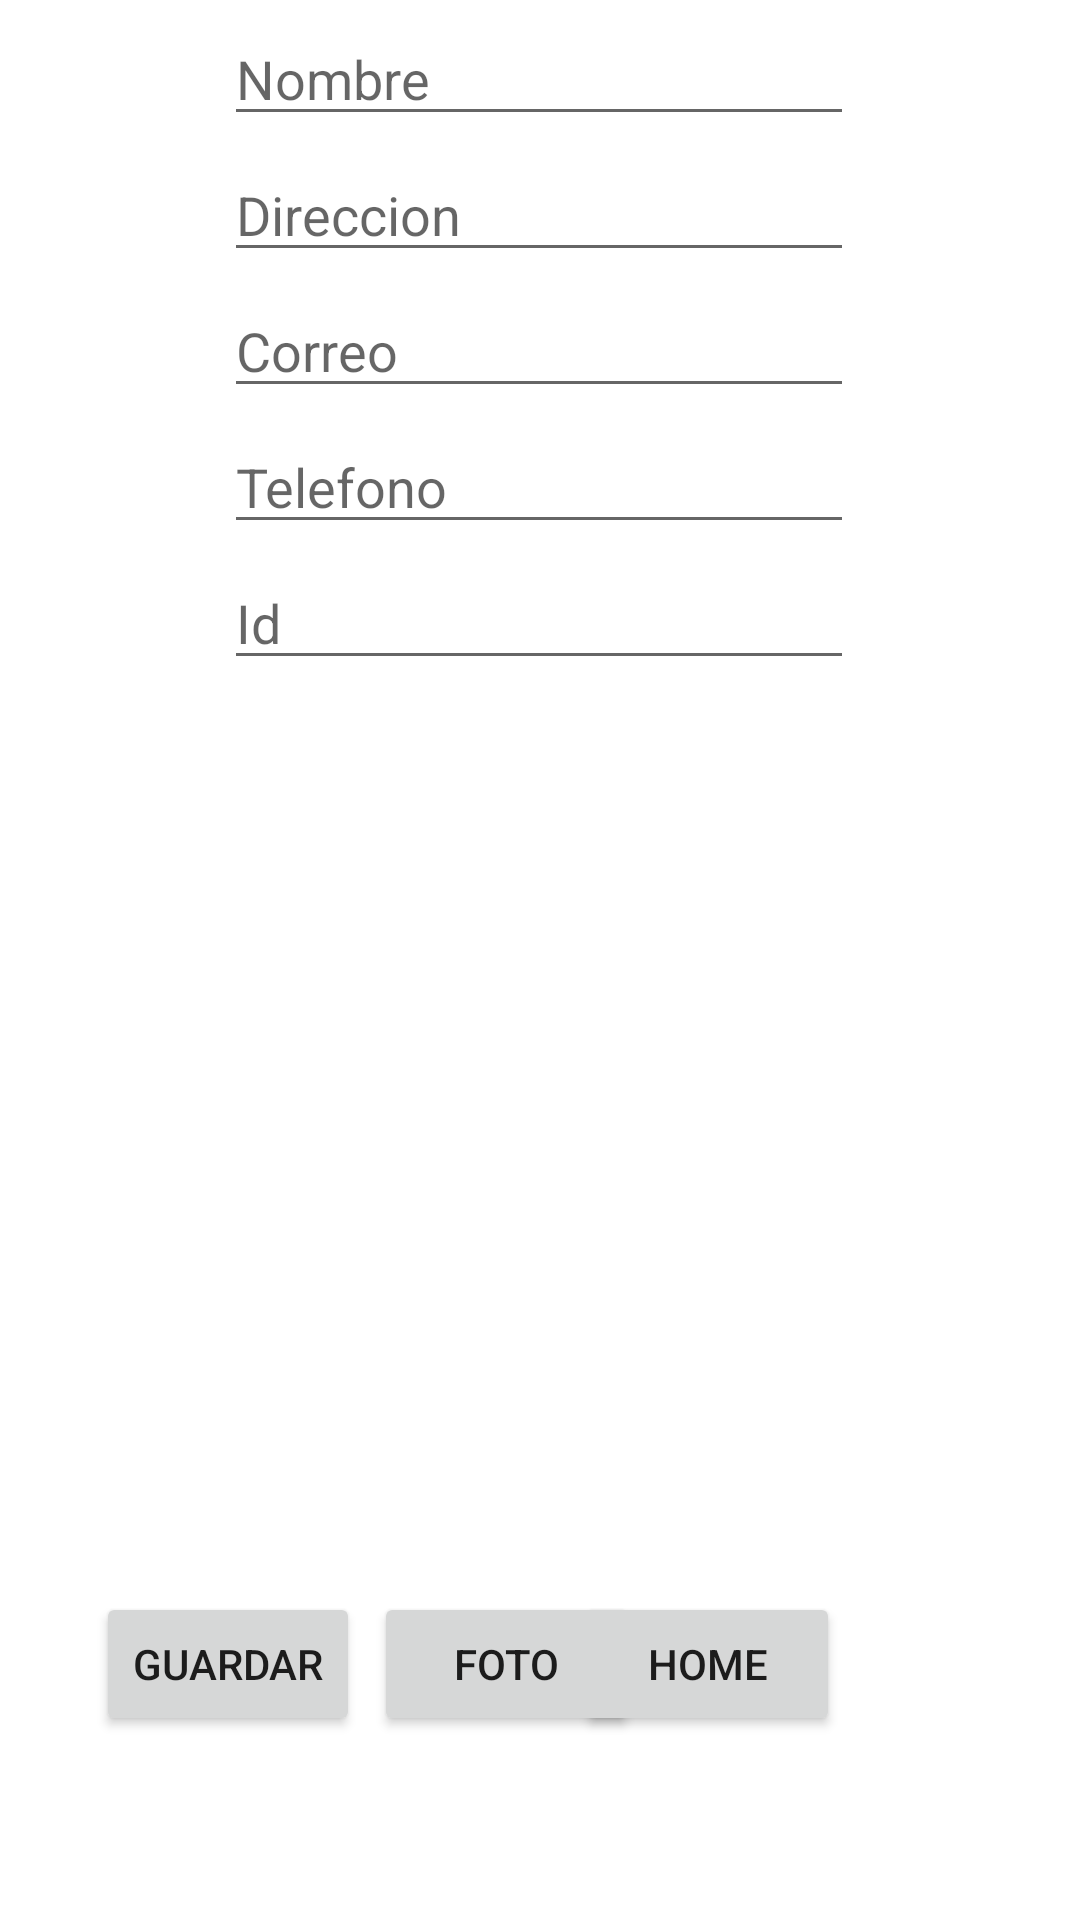

This screen was rendered from an Android layout file. Write that file and the resources it references.
<!-- AndroidManifest.xml: application theme Theme.PaeProyecto -->
<!-- res/layout/activity_guardardatos.xml -->
<?xml version="1.0" encoding="utf-8"?>
<androidx.constraintlayout.widget.ConstraintLayout xmlns:android="http://schemas.android.com/apk/res/android"
    xmlns:app="http://schemas.android.com/apk/res-auto"
    xmlns:tools="http://schemas.android.com/tools"
    android:layout_width="match_parent"
    android:layout_height="match_parent"
    tools:context=".Guardardatos">

    <EditText
        android:id="@+id/eNombre1"
        android:layout_width="wrap_content"
        android:layout_height="wrap_content"
        android:layout_marginTop="4dp"
        android:ems="10"
        android:hint="@string/nombre"
        android:inputType="textPersonName"
        app:layout_constraintEnd_toEndOf="parent"
        app:layout_constraintHorizontal_bias="0.497"
        app:layout_constraintStart_toStartOf="parent"
        app:layout_constraintTop_toTopOf="parent" />

    <EditText
        android:id="@+id/eDireccion1"
        android:layout_width="wrap_content"
        android:layout_height="wrap_content"
        android:layout_marginTop="4dp"
        android:ems="10"
        android:hint="@string/direccion"
        android:inputType="textPersonName"
        app:layout_constraintEnd_toEndOf="parent"
        app:layout_constraintHorizontal_bias="0.497"
        app:layout_constraintStart_toStartOf="parent"
        app:layout_constraintTop_toBottomOf="@+id/eNombre1" />

    <EditText
        android:id="@+id/eCorreo1"
        android:layout_width="wrap_content"
        android:layout_height="wrap_content"
        android:layout_marginTop="4dp"
        android:ems="10"
        android:hint="@string/correo"
        android:inputType="textEmailAddress"
        app:layout_constraintEnd_toEndOf="parent"
        app:layout_constraintHorizontal_bias="0.497"
        app:layout_constraintStart_toStartOf="parent"
        app:layout_constraintTop_toBottomOf="@+id/eDireccion1" />

    <EditText
        android:id="@+id/eTelefono1"
        android:layout_width="wrap_content"
        android:layout_height="wrap_content"
        android:layout_marginTop="4dp"
        android:ems="10"
        android:hint="@string/telefono"
        android:inputType="phone"
        app:layout_constraintEnd_toEndOf="parent"
        app:layout_constraintHorizontal_bias="0.497"
        app:layout_constraintStart_toStartOf="parent"
        app:layout_constraintTop_toBottomOf="@+id/eCorreo1" />

    <Button
        android:id="@+id/button7"
        android:layout_width="wrap_content"
        android:layout_height="wrap_content"
        android:layout_marginStart="32dp"
        android:layout_marginTop="12dp"
        android:onClick="registroContacto"
        android:text="@string/btn_guardar"
        app:layout_constraintEnd_toStartOf="@+id/button18"
        app:layout_constraintHorizontal_bias="0.0"
        app:layout_constraintStart_toStartOf="parent"
        app:layout_constraintTop_toBottomOf="@+id/imView1" />

    <Button
        android:id="@+id/button8"
        android:layout_width="wrap_content"
        android:layout_height="wrap_content"
        android:layout_marginTop="12dp"
        android:layout_marginEnd="80dp"
        android:onClick="retornar"
        android:text="@string/btn_home"
        app:layout_constraintEnd_toEndOf="parent"
        app:layout_constraintHorizontal_bias="1.0"
        app:layout_constraintStart_toEndOf="@+id/button18"
        app:layout_constraintTop_toBottomOf="@+id/imView1" />

    <EditText
        android:id="@+id/eId1"
        android:layout_width="wrap_content"
        android:layout_height="wrap_content"
        android:layout_marginTop="4dp"
        android:ems="10"
        android:hint="@string/id"
        android:inputType="textPersonName"
        app:layout_constraintEnd_toEndOf="parent"
        app:layout_constraintHorizontal_bias="0.497"
        app:layout_constraintStart_toStartOf="parent"
        app:layout_constraintTop_toBottomOf="@+id/eTelefono1" />

    <ImageView
        android:id="@+id/imView1"
        android:layout_width="292dp"
        android:layout_height="284dp"
        android:layout_marginTop="8dp"
        app:layout_constraintEnd_toEndOf="parent"
        app:layout_constraintHorizontal_bias="0.495"
        app:layout_constraintStart_toStartOf="parent"
        app:layout_constraintTop_toBottomOf="@+id/eId1"
        tools:srcCompat="@tools:sample/avatars" />

    <Button
        android:id="@+id/button18"
        android:layout_width="wrap_content"
        android:layout_height="wrap_content"
        android:layout_marginTop="12dp"
        android:onClick="tomarFoto"
        android:text="@string/btn_foto"
        app:layout_constraintEnd_toEndOf="parent"
        app:layout_constraintHorizontal_bias="0.458"
        app:layout_constraintStart_toStartOf="parent"
        app:layout_constraintTop_toBottomOf="@+id/imView1" />

</androidx.constraintlayout.widget.ConstraintLayout>
<!-- resources referenced by this layout -->
<resources>
  <string name="btn_foto">Foto</string>
  <string name="btn_guardar">Guardar</string>
  <string name="btn_home">Home</string>
  <string name="correo">Correo</string>
  <string name="direccion">Direccion</string>
  <string name="id">Id</string>
  <string name="nombre">Nombre</string>
  <string name="telefono">Telefono</string>
  <style name="Theme.PaeProyecto" parent="Theme.MaterialComponents.DayNight.DarkActionBar">
          
          <item name="colorPrimary">@color/purple_500</item>
          <item name="colorPrimaryVariant">@color/purple_700</item>
          <item name="colorOnPrimary">@color/white</item>
          
          <item name="colorSecondary">@color/teal_200</item>
          <item name="colorSecondaryVariant">@color/teal_700</item>
          <item name="colorOnSecondary">@color/black</item>
          
          <item name="android:statusBarColor" tools:targetApi="l">?attr/colorPrimaryVariant</item>
          
      </style>
  <!-- not gathered from this repository: default colours our renderer supplied (Android Studio template values) -->
  <color name="purple_500">#FF6200EE</color>
  <color name="purple_700">#FF3700B3</color>
  <color name="teal_200">#FF03DAC5</color>
  <color name="teal_700">#FF018786</color>
  <color name="black">#FF000000</color>
  <color name="white">#FFFFFFFF</color>
</resources>
